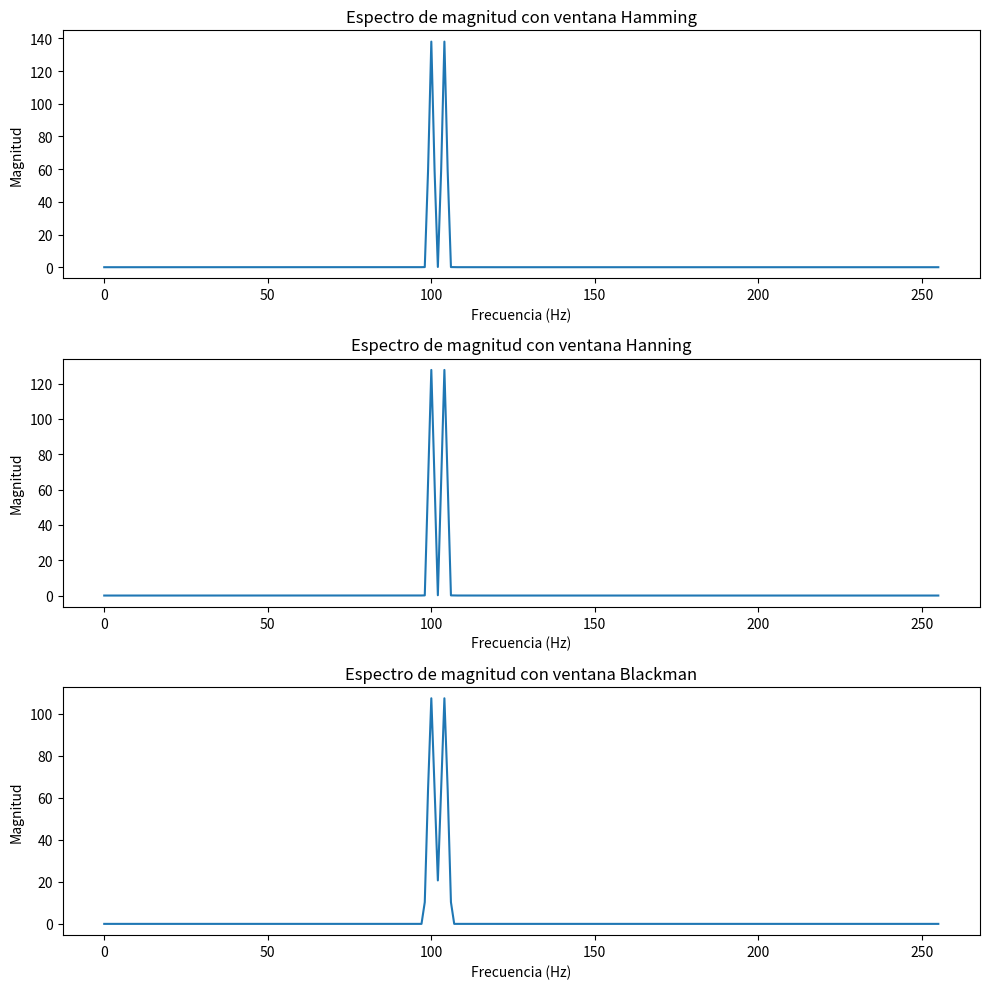

Reproduce this figure in Python.
import numpy as np 
import matplotlib.pyplot as plt 

# Parámetros de muestreo
frecuencia_muestreo = 512  # Frecuencia de muestreo en Hz
tiempo = np.arange(0, 1, 1/frecuencia_muestreo)  # Vector de tiempo de 1 segundo

# Señal compuesta por dos senoidales cercanas en frecuencia: 100 Hz y 104 Hz
senal = np.sin(2 * np.pi * 100 * tiempo) + np.sin(2 * np.pi * 104 * tiempo)

# Crear ventanas de análisis
longitud = len(senal)
ventana_hamming = np.hamming(longitud)
ventana_hanning = np.hanning(longitud)
ventana_blackman = np.blackman(longitud)

# Función para aplicar una ventana y calcular la FFT de la señal
def aplicar_ventana_y_fft(senal, ventana):
    senal_filtrada = senal * ventana  # Aplicar ventana
    espectro = np.fft.fft(senal_filtrada)  # Calcular la FFT
    frecuencias = np.fft.fftfreq(longitud, 1/frecuencia_muestreo)
    
    # Filtrar solo las frecuencias positivas
    frec_positivas = frecuencias[:longitud//2]
    magnitud = np.abs(espectro[:longitud//2])
    
    return frec_positivas, magnitud

# Calcular el espectro de magnitud para cada tipo de ventana
frec_hamming, mag_hamming = aplicar_ventana_y_fft(senal, ventana_hamming)
frec_hanning, mag_hanning = aplicar_ventana_y_fft(senal, ventana_hanning)
frec_blackman, mag_blackman = aplicar_ventana_y_fft(senal, ventana_blackman)

# Graficar los resultados
plt.figure(figsize=(10, 10))

plt.subplot(3, 1, 1)
plt.plot(frec_hamming, mag_hamming)
plt.title('Espectro de magnitud con ventana Hamming')
plt.xlabel('Frecuencia (Hz)')
plt.ylabel('Magnitud')

plt.subplot(3, 1, 2)
plt.plot(frec_hanning, mag_hanning)
plt.title('Espectro de magnitud con ventana Hanning')
plt.xlabel('Frecuencia (Hz)')
plt.ylabel('Magnitud')

plt.subplot(3, 1, 3)
plt.plot(frec_blackman, mag_blackman)
plt.title('Espectro de magnitud con ventana Blackman')
plt.xlabel('Frecuencia (Hz)')
plt.ylabel('Magnitud')

plt.tight_layout()
plt.show()

"""
Conclusión:

- Ventana Blackman: Mayor precisión espectral, ideal para separar frecuencias muy cercanas como 100 Hz y 104 Hz.
- Ventana Hamming: Buen equilibrio entre resolución y reducción de fugas, aunque con más solapamiento.
- Ventana Hanning: Similares resultados a Hamming, pero con menor supresión de lóbulos laterales.

Blackman es la mejor opción cuando se requiere alta resolución y mínima interferencia entre frecuencias.
"""
